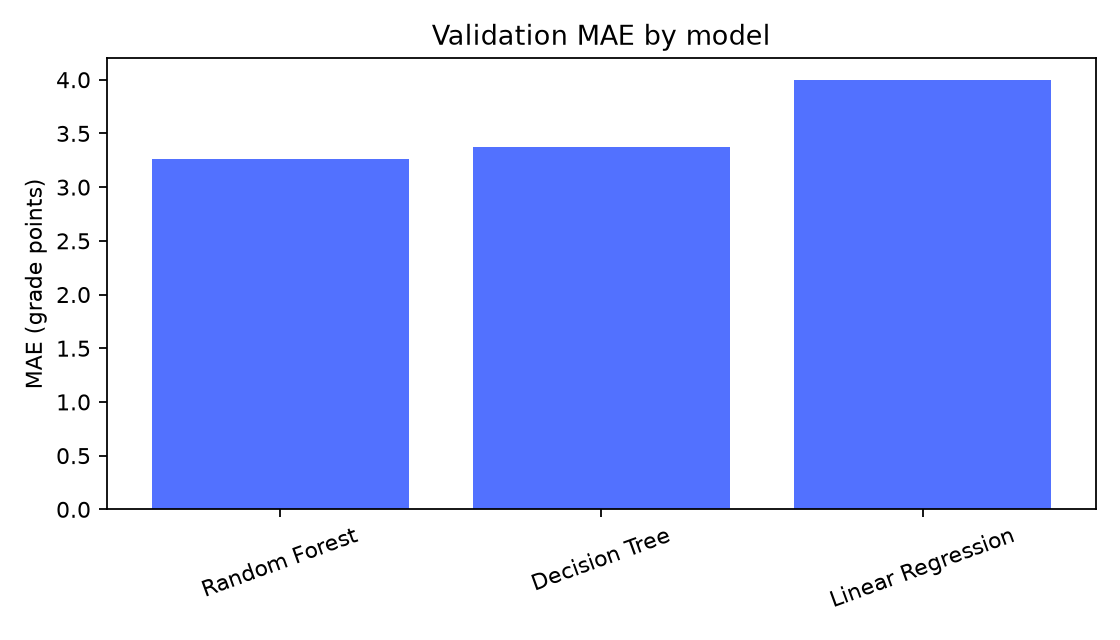

Values plotted in this chart, from the file beside it:
model, mae, rmse, r2
Random Forest, 3.262, 4.103, 0.2973
Decision Tree, 3.373, 4.25, 0.2463
Linear Regression, 4.001, 5.096, -0.08369
